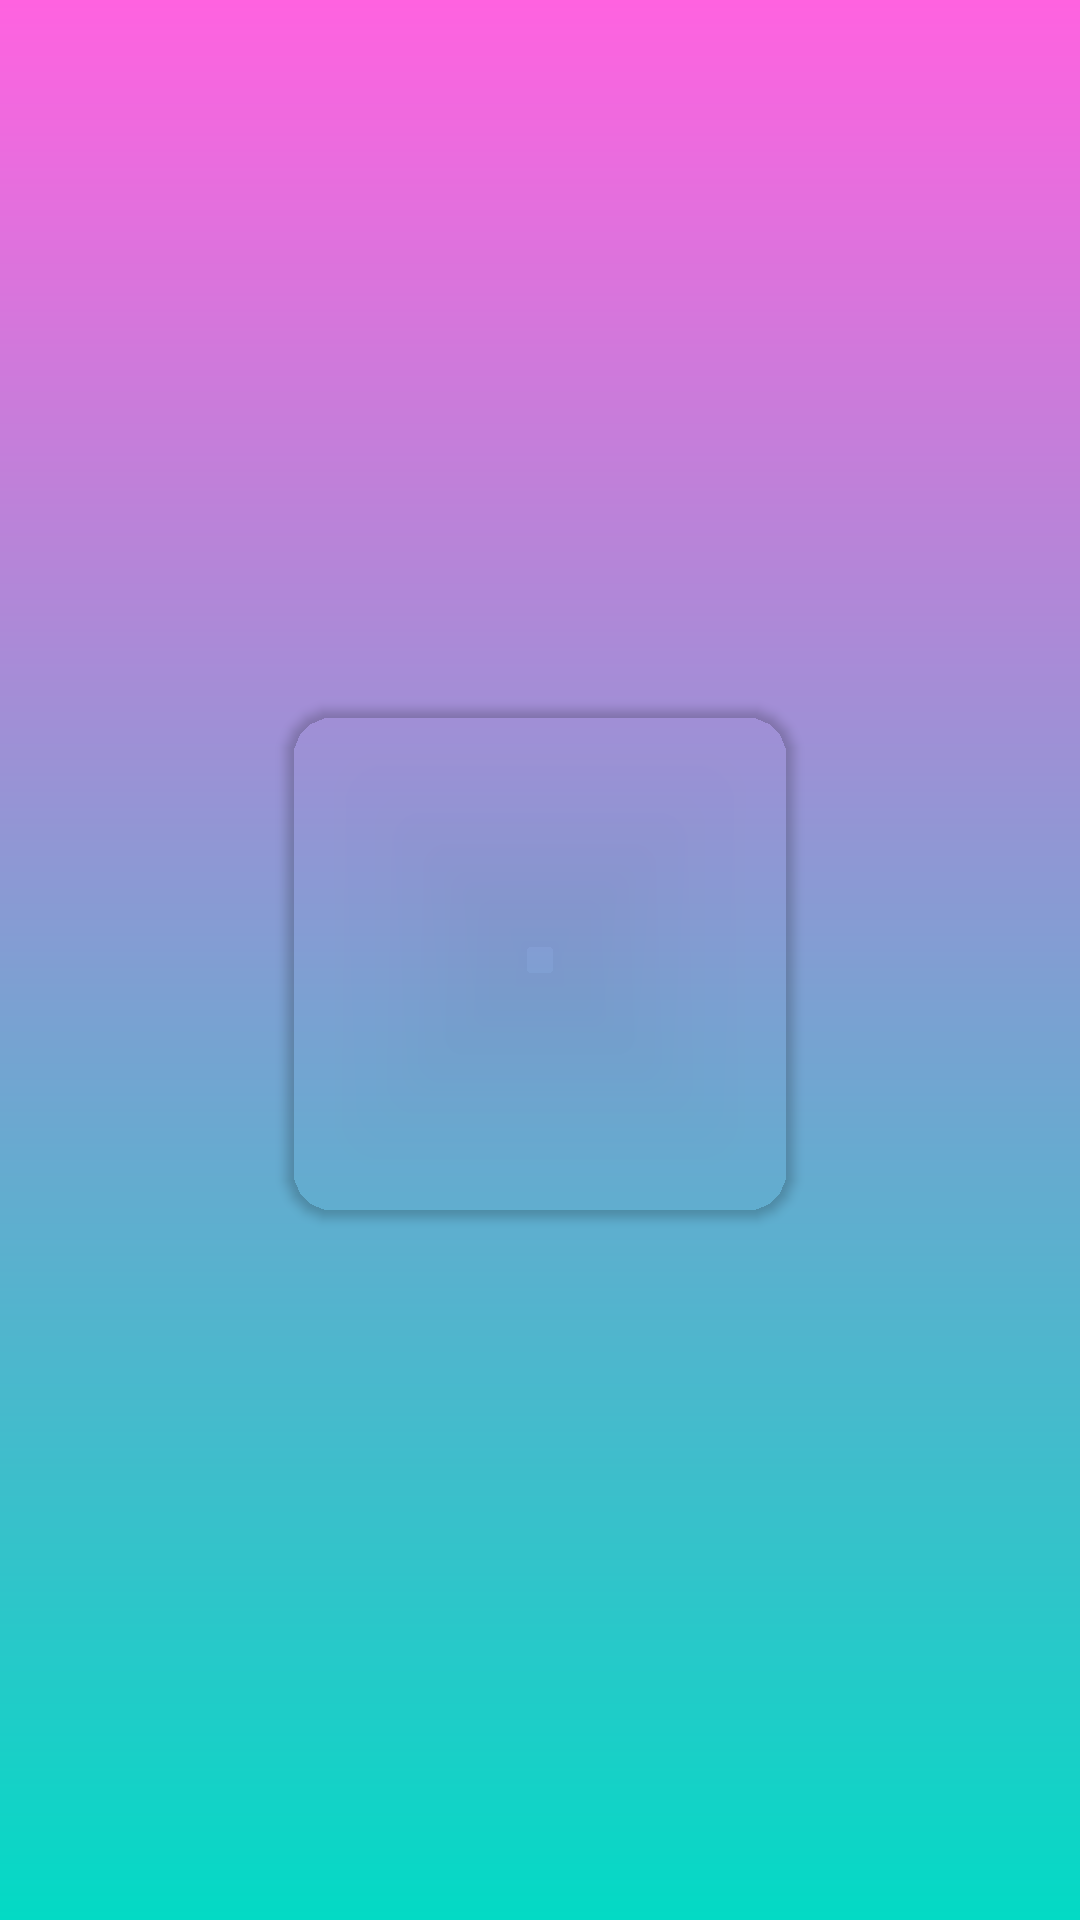

The Android layout XML behind this screen, and the referenced resources:
<!-- AndroidManifest.xml: application theme Theme.UTS_RAJARAMADHAN -->
<!-- res/layout/activity_splash_screen.xml -->
<?xml version="1.0" encoding="utf-8"?>
<RelativeLayout xmlns:android="http://schemas.android.com/apk/res/android"
    xmlns:app="http://schemas.android.com/apk/res-auto"
    android:layout_width="match_parent"
    android:layout_height="match_parent"
    android:background="@drawable/splash_background">

<androidx.cardview.widget.CardView
android:layout_width="wrap_content"
android:layout_height="wrap_content"
android:layout_centerInParent="true"
app:cardCornerRadius="16dp"
app:cardBackgroundColor="@android:color/transparent">

    <ImageView
        android:id="@+id/splash_logo"
        android:layout_width="170dp"
        android:layout_height="170dp"
        android:src="@drawable/aot"
        android:scaleType="centerCrop" />

</androidx.cardview.widget.CardView>

    </RelativeLayout>
<!-- resources referenced by this layout -->
<resources>
  <!-- drawable splash_background (drawable) -->
  <?xml version="1.0" encoding="utf-8"?>
  <shape xmlns:android="http://schemas.android.com/apk/res/android">
      <gradient
          android:startColor="#FF62E0"
      android:endColor="#FF03DAC5"
      android:angle="50"/>
  </shape>
  <style name="Theme.UTS_RAJARAMADHAN" parent="Theme.MaterialComponents.DayNight.DarkActionBar">
          
          <item name="colorPrimary">@color/purple_500</item>
          <item name="colorPrimaryVariant">@color/purple_700</item>
          <item name="colorOnPrimary">@color/white</item>
          
          <item name="colorSecondary">@color/teal_200</item>
          <item name="colorSecondaryVariant">@color/teal_700</item>
          <item name="colorOnSecondary">@color/black</item>
          
          <item name="android:statusBarColor">?attr/colorPrimaryVariant</item>
          
      </style>
  <!-- not gathered from this repository: default colours our renderer supplied (Android Studio template values) -->
  <color name="purple_500">#FF6200EE</color>
  <color name="purple_700">#FF3700B3</color>
  <color name="teal_200">#FF03DAC5</color>
  <color name="teal_700">#FF018786</color>
  <color name="black">#FF000000</color>
  <color name="white">#FFFFFFFF</color>
</resources>
